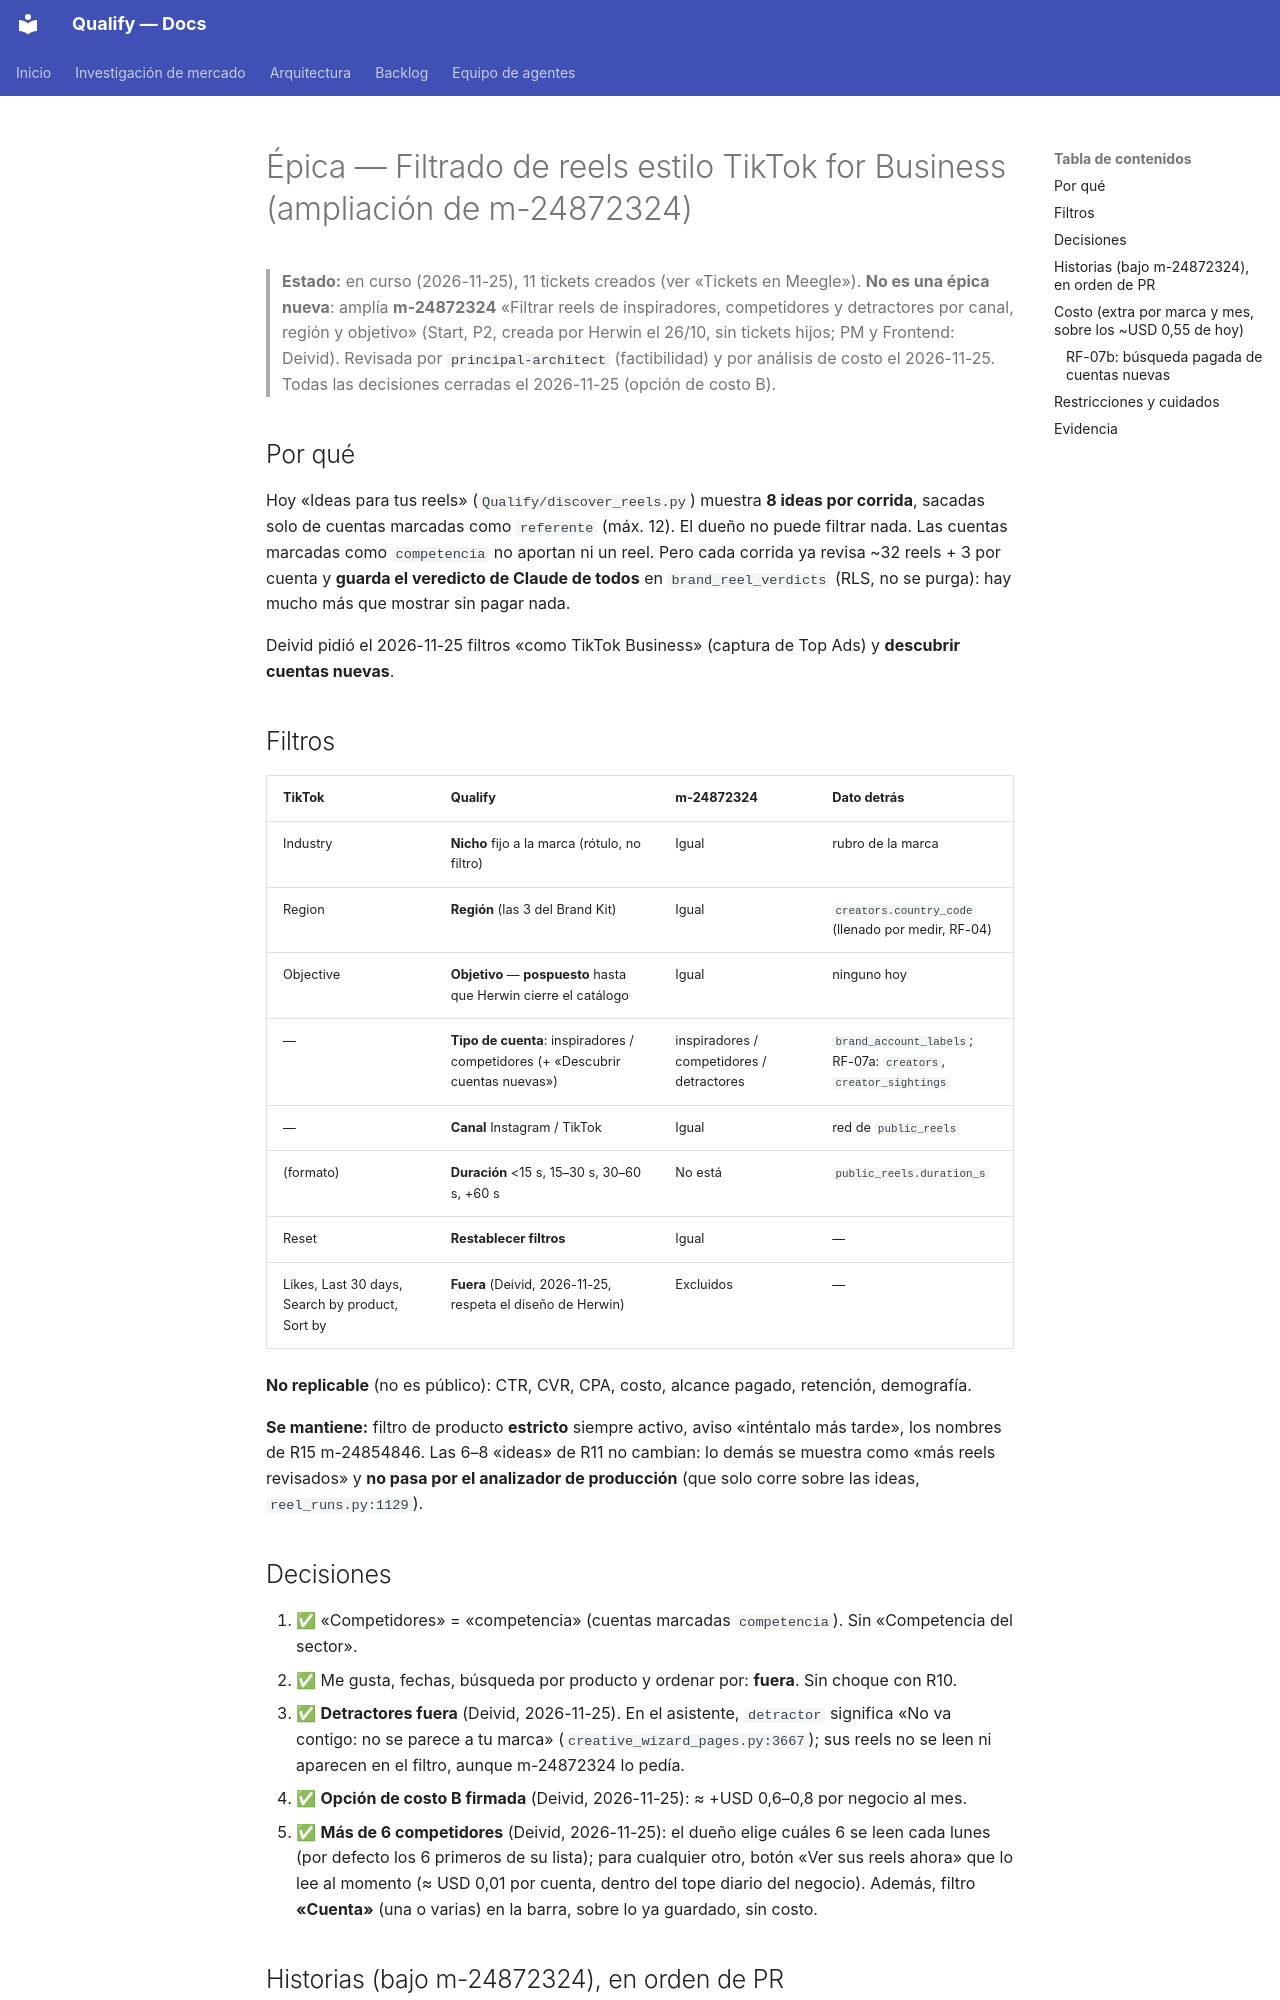

repository: AttitudeFactory/Qualify · page: epica-filtrado-reels/index.html · generator: mkdocs

# Épica — Filtrado de reels estilo TikTok for Business (ampliación de m-24872324)

> **Estado:** en curso (2026-11-25), 11 tickets creados (ver «Tickets en Meegle»). **No es una épica nueva**: amplía
> **m-24872324** «Filtrar reels de inspiradores, competidores y detractores por canal, región y
> objetivo» (Start, P2, creada por Herwin el 26/10, sin tickets hijos; PM y Frontend: Deivid).
> Revisada por `principal-architect` (factibilidad) y por análisis de costo el 2026-11-25.
> Todas las decisiones cerradas el 2026-11-25 (opción de costo B).

## Por qué

Hoy «Ideas para tus reels» (`Qualify/discover_reels.py`) muestra **8 ideas por corrida**, sacadas
solo de cuentas marcadas como `referente` (máx. 12). El dueño no puede filtrar nada. Las cuentas
marcadas como `competencia` no aportan ni un reel. Pero cada corrida ya revisa ~32 reels + 3 por
cuenta y **guarda el veredicto de Claude de todos** en `brand_reel_verdicts` (RLS, no se purga):
hay mucho más que mostrar sin pagar nada.

Deivid pidió el 2026-11-25 filtros «como TikTok Business» (captura de Top Ads) y **descubrir
cuentas nuevas**.

## Filtros

| TikTok | Qualify | m-24872324 | Dato detrás |
|---|---|---|---|
| Industry | **Nicho** fijo a la marca (rótulo, no filtro) | Igual | rubro de la marca |
| Region | **Región** (las 3 del Brand Kit) | Igual | `creators.country_code` (llenado por medir, RF-04) |
| Objective | **Objetivo** — **pospuesto** hasta que Herwin cierre el catálogo | Igual | ninguno hoy |
| — | **Tipo de cuenta**: inspiradores / competidores (+ «Descubrir cuentas nuevas») | inspiradores / competidores / detractores | `brand_account_labels`; RF-07a: `creators`, `creator_sightings` |
| — | **Canal** Instagram / TikTok | Igual | red de `public_reels` |
| (formato) | **Duración** <15 s, 15–30 s, 30–60 s, +60 s | No está | `public_reels.duration_s` |
| Reset | **Restablecer filtros** | Igual | — |
| Likes, Last 30 days, Search by product, Sort by | **Fuera** (Deivid, 2026-11-25, respeta el diseño de Herwin) | Excluidos | — |

**No replicable** (no es público): CTR, CVR, CPA, costo, alcance pagado, retención, demografía.

**Se mantiene:** filtro de producto **estricto** siempre activo, aviso «inténtalo más tarde», los
nombres de R15 m-24854846. Las 6–8 «ideas» de R11 no cambian: lo demás se muestra como «más
reels revisados» y **no pasa por el analizador de producción** (que solo corre sobre las ideas,
`reel_runs.py:1129`).

## Decisiones

1. ✅ «Competidores» = «competencia» (cuentas marcadas `competencia`). Sin «Competencia del sector».
2. ✅ Me gusta, fechas, búsqueda por producto y ordenar por: **fuera**. Sin choque con R10.
3. ✅ **Detractores fuera** (Deivid, 2026-11-25). En el asistente, `detractor` significa «No va
   contigo: no se parece a tu marca» (`creative_wizard_pages.py:3667`); sus reels no se leen ni
   aparecen en el filtro, aunque m-24872324 lo pedía.
4. ✅ **Opción de costo B firmada** (Deivid, 2026-11-25): ≈ +USD 0,6–0,8 por negocio al mes.
5. ✅ **Más de 6 competidores** (Deivid, 2026-11-25): el dueño elige cuáles 6 se leen cada lunes
   (por defecto los 6 primeros de su lista); para cualquier otro, botón «Ver sus reels ahora» que
   lo lee al momento (≈ USD 0,01 por cuenta, dentro del tope diario del negocio). Además, filtro
   **«Cuenta»** (una o varias) en la barra, sobre lo ya guardado, sin costo.
